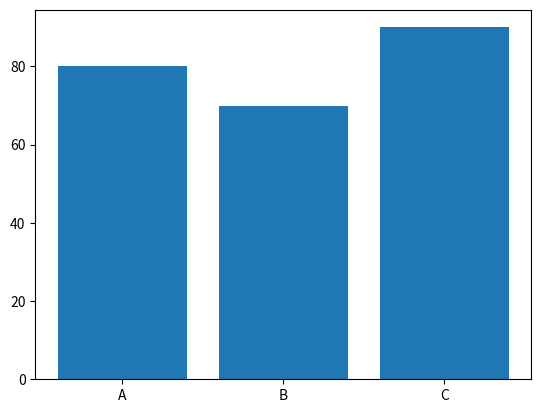

Generate this figure with matplotlib:
import matplotlib.pyplot as plt

students = {"A": 80, "B": 70, "C": 90}
avg = sum(students.values()) / len(students)
print("Average Score:", avg)

plt.bar(students.keys(), students.values())
plt.show()
